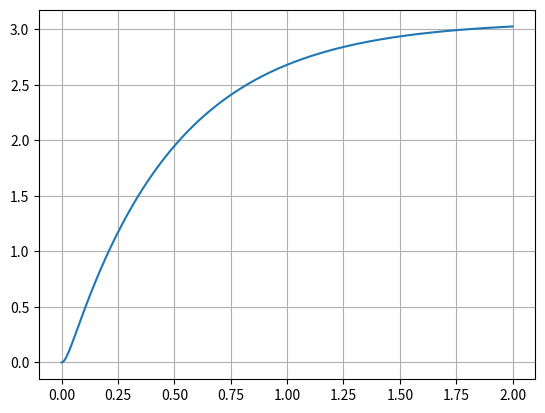

The matplotlib source for this figure:
import matplotlib.pyplot as plt
import numpy as np
from numpy import pi
from scipy import signal


Samples = 1000
timeVect = np.linspace(0,2,Samples)

Ra = 2.5 #Ohm
La = 0.05 #H
J = 0.02 
B = 1.9e-3
Ke = 0.31
Kt = Ke
Kte = Kt

A = np.array([
    [-Ra/La, -Kte/La, 0],
    [Kte/J, -B/J, 0],
    [0,1,0]
])

B = np.array([[1/La],[0],[0]])

# x = [ia, wa, theta]
C = np.eye(3)

D = 0

sys = signal.StateSpace(A, B, C[1,:], D)
t, y = signal.step(sys, T=timeVect)

plt.plot(t,y)
plt.grid()
plt.show()
